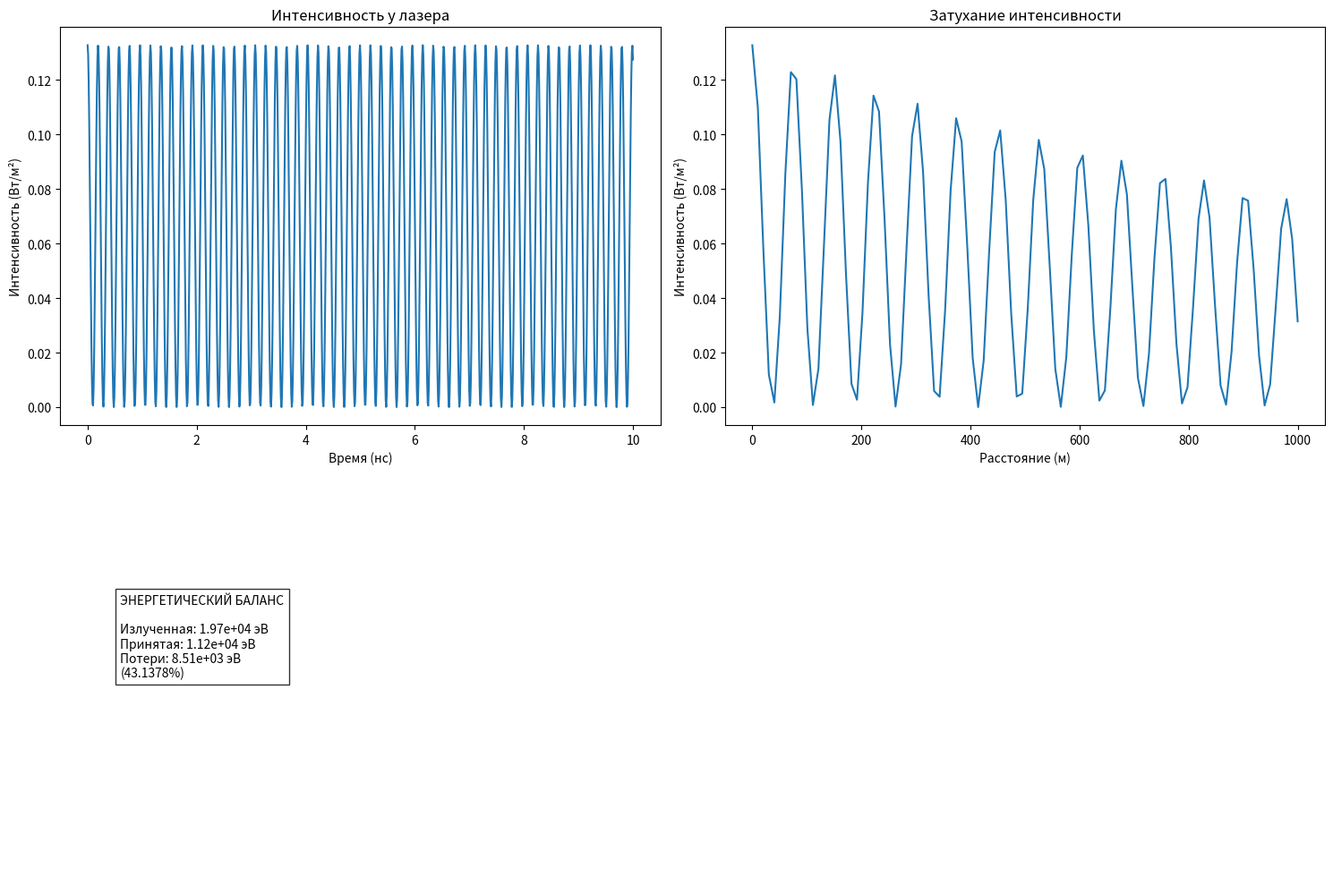

Write Python code to recreate this figure.
import numpy as np
import matplotlib.pyplot as plt
from scipy.constants import c, e, hbar, epsilon_0, mu_0
from datetime import datetime

## Параметры модели
wavelength = 940e-9  # Длина волны (м)
frequency = c / wavelength
omega = 2 * np.pi * frequency
E0 = 10.0  # Амплитуда поля (В/м)

# Параметры воздушной среды
n_air = 1.000293  # Показатель преломления воздуха
sigma_air = 5e-15  # Проводимость воздуха (См/м)

# Геометрия системы
distance = 1000.0  # Расстояние до приемника (м)
beam_diameter = 0.002  # Диаметр пучка (м)
beam_area = np.pi * (beam_diameter / 2) ** 2

# Временные параметры
t_max = 10e-9  # Время моделирования (с)
num_t_points = 1000
t = np.linspace(0, t_max, num_t_points)

# Пространственные параметры
num_z_points = 1000
z = np.linspace(0, distance, num_z_points)


## Модель распространения волны
def wave_propagation(z, t):
    # Коэффициент затухания
    alpha = (mu_0 * sigma_air * c ** 2) / (2 * n_air)
    # Волновое число
    k = (omega * n_air) / c

    # Учет затухания и фазового набега
    return E0 * np.exp(-alpha * z) * np.cos(omega * t - k * z)


## Расчет интенсивности
def intensity(z, t):
    return 0.5 * c * epsilon_0 * n_air * wave_propagation(z, t) ** 2


## Энергетические расчеты
photon_energy_ev = (hbar * omega) / e


def calculate_energies():
    I0 = intensity(0, 0)
    P_initial = I0 * beam_area

    # Коэффициент пропускания
    T = np.exp(-2 * (mu_0 * sigma_air * c ** 2) / (2 * n_air) * distance)
    P_receiver = P_initial * T

    E_initial = P_initial * t_max
    E_receiver = P_receiver * t_max

    return {
        'E_initial': E_initial,
        'E_initial_ev': E_initial / (photon_energy_ev * e),
        'E_receiver': E_receiver,
        'E_receiver_ev': E_receiver / (photon_energy_ev * e),
        'transmission': T,
        'losses': 1 - T,
        'photon_energy_ev': photon_energy_ev,
        'beam_power': P_initial,
        'beam_intensity': I0
    }


energy_data = calculate_energies()


## Генерация отчета
def generate_report(data):
    report = f"""ОТЧЕТ О МОДЕЛИРОВАНИИ В ВОЗДУШНОЙ СРЕДЕ
Дата: {datetime.now().strftime('%Y-%m-%d %H:%M:%S')}

ПАРАМЕТРЫ СРЕДЫ:
- Показатель преломления: {n_air}
- Проводимость: {sigma_air:.2e} См/м
- Коэффициент пропускания: {data['transmission']:.6f}
- Потери: {data['losses'] * 100:.6f}%

ЭНЕРГЕТИЧЕСКИЕ ПАРАМЕТРЫ:
- Излученная энергия: {data['E_initial_ev']:.4e} эВ
- Энергия на приемнике: {data['E_receiver_ev']:.4e} эВ
- Потери энергии: {(data['E_initial_ev'] - data['E_receiver_ev']):.4e} эВ

ХАРАКТЕРИСТИКИ ИЗЛУЧЕНИЯ:
- Энергия фотона: {data['photon_energy_ev']:.4f} эВ
- Начальная мощность: {data['beam_power']:.4e} Вт
- Начальная интенсивность: {data['beam_intensity']:.4e} Вт/м²
"""
    return report


report = generate_report(energy_data)
print(report)

with open('air_laser_report.txt', 'w') as f:
    f.write(report)

## Визуализация
plt.figure(figsize=(15, 10))

# График интенсивности
plt.subplot(2, 2, 1)
plt.plot(t * 1e9, intensity(0, t))
plt.title('Интенсивность у лазера')
plt.xlabel('Время (нс)')
plt.ylabel('Интенсивность (Вт/м²)')

# График затухания
plt.subplot(2, 2, 2)
z_plot = np.linspace(0, distance, 100)
plt.plot(z_plot, [intensity(z, 0) for z in z_plot])
plt.title('Затухание интенсивности')
plt.xlabel('Расстояние (м)')
plt.ylabel('Интенсивность (Вт/м²)')

# Энергетический баланс
plt.subplot(2, 2, 3)
plt.text(0.1, 0.5,
         f"ЭНЕРГЕТИЧЕСКИЙ БАЛАНС\n\n"
         f"Излученная: {energy_data['E_initial_ev']:.2e} эВ\n"
         f"Принятая: {energy_data['E_receiver_ev']:.2e} эВ\n"
         f"Потери: {energy_data['E_initial_ev'] - energy_data['E_receiver_ev']:.2e} эВ\n"
         f"({energy_data['losses'] * 100:.4f}%)",
         bbox=dict(facecolor='white', alpha=0.8))
plt.axis('off')

plt.tight_layout()
plt.savefig('air_laser_results.png', dpi=300)
plt.show()
